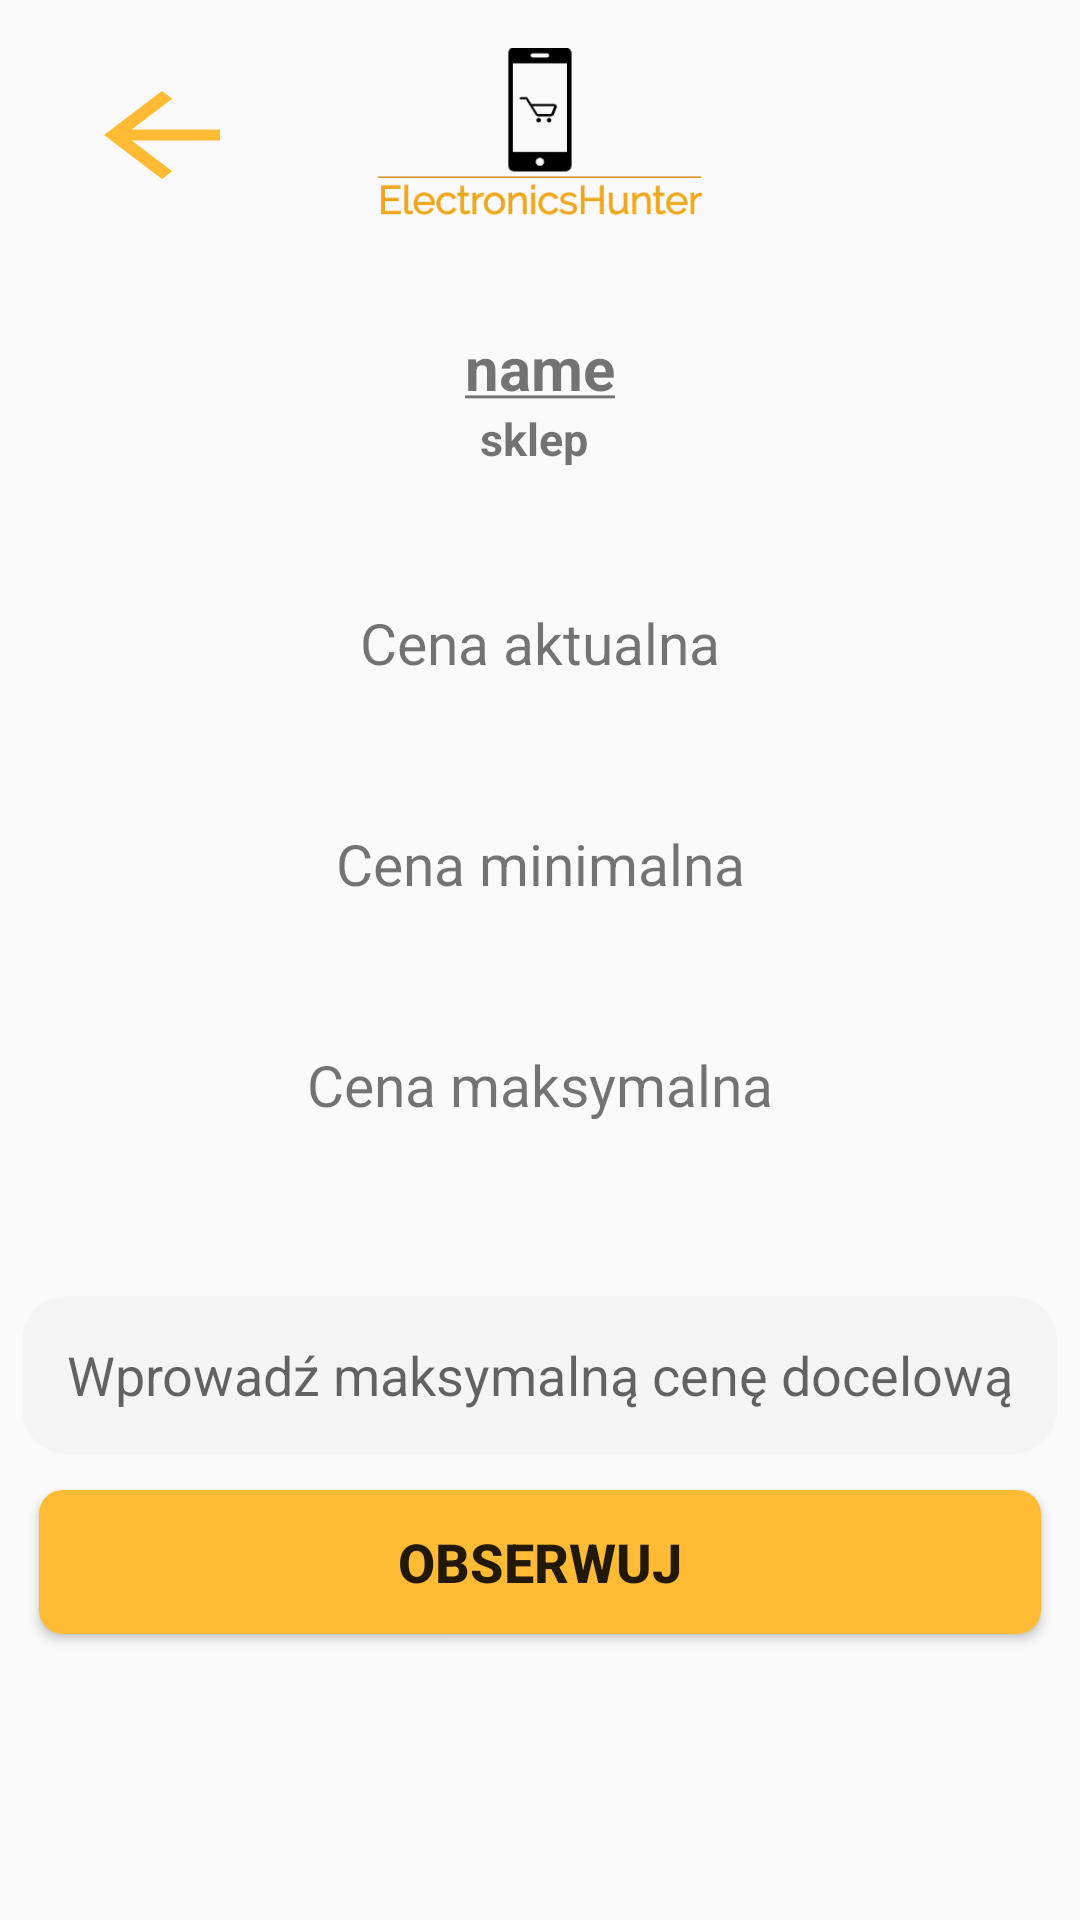

Produce the Android XML layout that renders to this screen, including the resource entries it uses.
<!-- AndroidManifest.xml: application theme Theme.AppCompat.DayNight.NoActionBar -->
<!-- res/layout/fragment_observe_item.xml -->
<?xml version="1.0" encoding="utf-8"?>
<RelativeLayout xmlns:android="http://schemas.android.com/apk/res/android"
                xmlns:tools="http://schemas.android.com/tools"
                xmlns:app="http://schemas.android.com/apk/res-auto"
                android:layout_width="match_parent"
                android:layout_height="match_parent"
                tools:context=".view.ItemDetailsFragment">
    <ImageView
            android:layout_width="391dp"
            android:layout_height="65dp"
            android:layout_marginTop="16dp"
            app:layout_constraintStart_toStartOf="parent"
            app:layout_constraintTop_toTopOf="parent"
            app:layout_constraintEnd_toEndOf="parent"
            android:adjustViewBounds="true"
            android:scaleType="fitCenter"
            android:src="@drawable/logo"
            android:id="@+id/imageView"
            android:gravity="center"
            style="@style/logo"
            android:layout_centerHorizontal="true"
            android:layout_alignParentTop="true"
            android:contentDescription="@string/logo"/>

    <TextView
            android:text="@string/name"
            android:textSize="20sp"
            android:textStyle="bold"
            android:gravity="center"
            android:layout_marginStart="40dp"
            android:layout_width="match_parent"
            android:layout_height="wrap_content"
            android:layout_centerHorizontal="true"
            android:layout_alignParentTop="true"
            android:layout_marginTop="109dp"
            android:layout_below="@+id/imageView"
            android:id="@+id/itemName"/>

    <TextView
            android:text="@string/cena_aktualna"
            android:textSize="19sp"
            android:gravity="center"
            android:layout_width="match_parent"
            android:layout_height="wrap_content"
            android:layout_marginStart="140dp"
            android:layout_marginTop="45dp"
            android:id="@+id/itemPrice"
            android:layout_centerHorizontal="true"
            android:layout_below="@+id/itemShopName"/>

    <TextView
            android:layout_width="match_parent"
            android:layout_height="wrap_content"
            android:id="@+id/itemPriceValue"
            android:textStyle="bold"
            android:layout_marginTop="4dp"
            android:textSize="19sp"
            android:gravity="center"
            android:layout_below="@+id/itemPrice"/>

    <TextView
            android:text="@string/cena_minimalna"
            android:textSize="19sp"
            android:gravity="center"
            android:layout_width="match_parent"
            android:layout_height="wrap_content"
            android:layout_marginStart="140dp"
            android:layout_marginTop="48dp"
            android:id="@+id/itemMinPrice"
            android:layout_centerHorizontal="true"
            android:layout_below="@+id/itemPrice"/>

    <TextView
            android:layout_width="match_parent"
            android:layout_height="wrap_content"
            android:id="@+id/itemMinPriceValue"
            android:textStyle="bold"
            android:layout_marginTop="4dp"
            android:textSize="19sp"
            android:gravity="center"
            android:layout_below="@+id/itemMinPrice"/>

    <TextView
            android:text="@string/cena_maksymalna"
            android:textSize="19sp"
            android:gravity="center"
            android:layout_width="match_parent"
            android:layout_height="wrap_content"
            android:layout_marginStart="140dp"
            android:layout_marginTop="48dp"
            android:id="@+id/itemMaxPrice"
            android:layout_centerHorizontal="true"
            android:layout_below="@+id/itemMinPrice"/>

    <TextView
            android:layout_width="match_parent"
            android:layout_height="wrap_content"
            android:id="@+id/itemMaxPriceValue"
            android:textStyle="bold"
            android:layout_marginTop="4dp"
            android:textSize="19sp"
            android:layout_marginBottom="28dp"
            android:gravity="center"
            android:layout_below="@+id/itemMaxPrice"/>

    <EditText
            android:layout_width="345dp"
            android:layout_height="52.5dp"
            android:inputType="textPersonName"
            android:gravity="center"
            android:ems="10"
            android:id="@+id/priceGoal"
            android:hint="@string/observe_item_hint"
            android:autofillHints="@android:string/autofill"
            android:textAlignment="gravity"
            android:padding="5dp"
            android:background="@drawable/rounded_edittext"
            android:layout_centerHorizontal="true"
            android:layout_below="@+id/itemMaxPriceValue"/>

    <Button
            android:text="@string/obserwuj"
            android:textSize="18sp"
            android:textStyle="bold"
            android:textAlignment="center"
            android:layout_width="334dp"
            android:layout_height="wrap_content"
            android:layout_centerHorizontal="true"
            android:layout_marginBottom="25dp"
            android:layout_marginTop="12dp"
            android:layout_below="@+id/priceGoal"
            android:background="@drawable/rounded_button"
            android:id="@+id/observeItemButton"/>

    <TextView
            android:text="@string/sklep"
            android:textStyle="bold"
            android:textSize="15sp"
            android:gravity="center"
            android:layout_width="match_parent"
            android:layout_height="wrap_content"
            android:layout_marginStart="163dp"
            android:id="@+id/itemShopName"
            android:layout_centerHorizontal="true"
            android:layout_below="@+id/itemName"/>

    <Button
            android:layout_width="58dp"
            android:layout_height="44dp"
            android:layout_alignParentStart="true"
            android:layout_alignParentTop="true"
            android:layout_marginTop="23dp"
            android:layout_marginStart="25dp"
            android:background="@drawable/ic_arrow_back_black_24dp"
            android:id="@+id/returnButton"/>
</RelativeLayout>
<!-- resources referenced by this layout -->
<resources>
  <!-- drawable ic_arrow_back_black_24dp (drawable) -->
  <vector xmlns:android="http://schemas.android.com/apk/res/android"
          android:width="24dp"
          android:height="24dp"
          android:viewportWidth="24.0"
          android:viewportHeight="24.0">
      <path
          android:fillColor="@android:color/holo_orange_light"
          android:pathData="M20,11H7.83l5.59,-5.59L12,4l-8,8 8,8 1.41,-1.41L7.83,13H20v-2z"/>
  </vector>
  <!-- drawable logo: png bitmap (drawable, 10652 bytes) -->
  <!-- drawable rounded_button (drawable) -->
  <?xml version="1.0" encoding="utf-8"?>
  <shape xmlns:android="http://schemas.android.com/apk/res/android"
          android:shape="rectangle">
      <solid android:color="@android:color/holo_orange_light"/>
      <corners android:bottomLeftRadius="8dp"
              android:topRightRadius="8dp"
              android:topLeftRadius="8dp"
              android:bottomRightRadius="8dp"/>
  
  </shape>
  <!-- drawable rounded_edittext (drawable) -->
  <?xml version="1.0" encoding="utf-8"?>
  <shape xmlns:android="http://schemas.android.com/apk/res/android"
          android:shape="rectangle">
      <solid android:color="#F5F5F5"/>
      <corners android:bottomRightRadius="15dp"
               android:bottomLeftRadius="15dp"
               android:topLeftRadius="15dp"
               android:topRightRadius="15dp"/>
  
  </shape>
  <string name="cena_aktualna">Cena aktualna</string>
  <string name="cena_maksymalna">Cena maksymalna</string>
  <string name="cena_minimalna">Cena minimalna</string>
  <string name="logo">Logo</string>
  <string name="name"><u>name</u></string>
  <string name="observe_item_hint">Wprowadź maksymalną cenę docelową</string>
  <string name="obserwuj">Obserwuj</string>
  <string name="sklep"><b>sklep </b></string>
  <style name="logo">
          <item name="android:textSize">42dp</item>
          <item name="android:textStyle">bold</item>
          <item name="android:textColor">@android:color/darker_gray</item>
      </style>
</resources>
